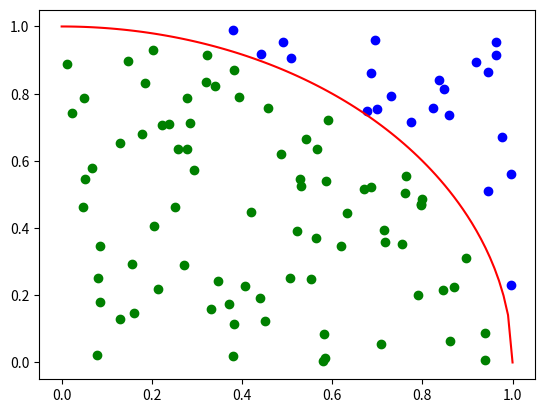

Python code for this plot:
import math
import random
import matplotlib.pyplot as plt

def func(x):
    val = 1-(x**2)
    val = math.sqrt(val)
    return val

m = 0
n = 0

for i in range(100):
    rx = random.randint(0,1000)
    rx = rx/1000
    ry = random.randint(0,1000)
    ry = ry/1000
    n+=1

    if ry <= func(rx):
        m+=1
        plt.scatter(rx,ry,color = "green")
    else:
        plt.scatter(rx,ry,color = "blue")

x = []
y = []
i=0
h=0.01
while i<=1:
    x.append(i)
    y.append(round(func(i),5))
    i+=h
    i = round(i, 2)
plt.plot(x,y,color = "red")
plt.show()